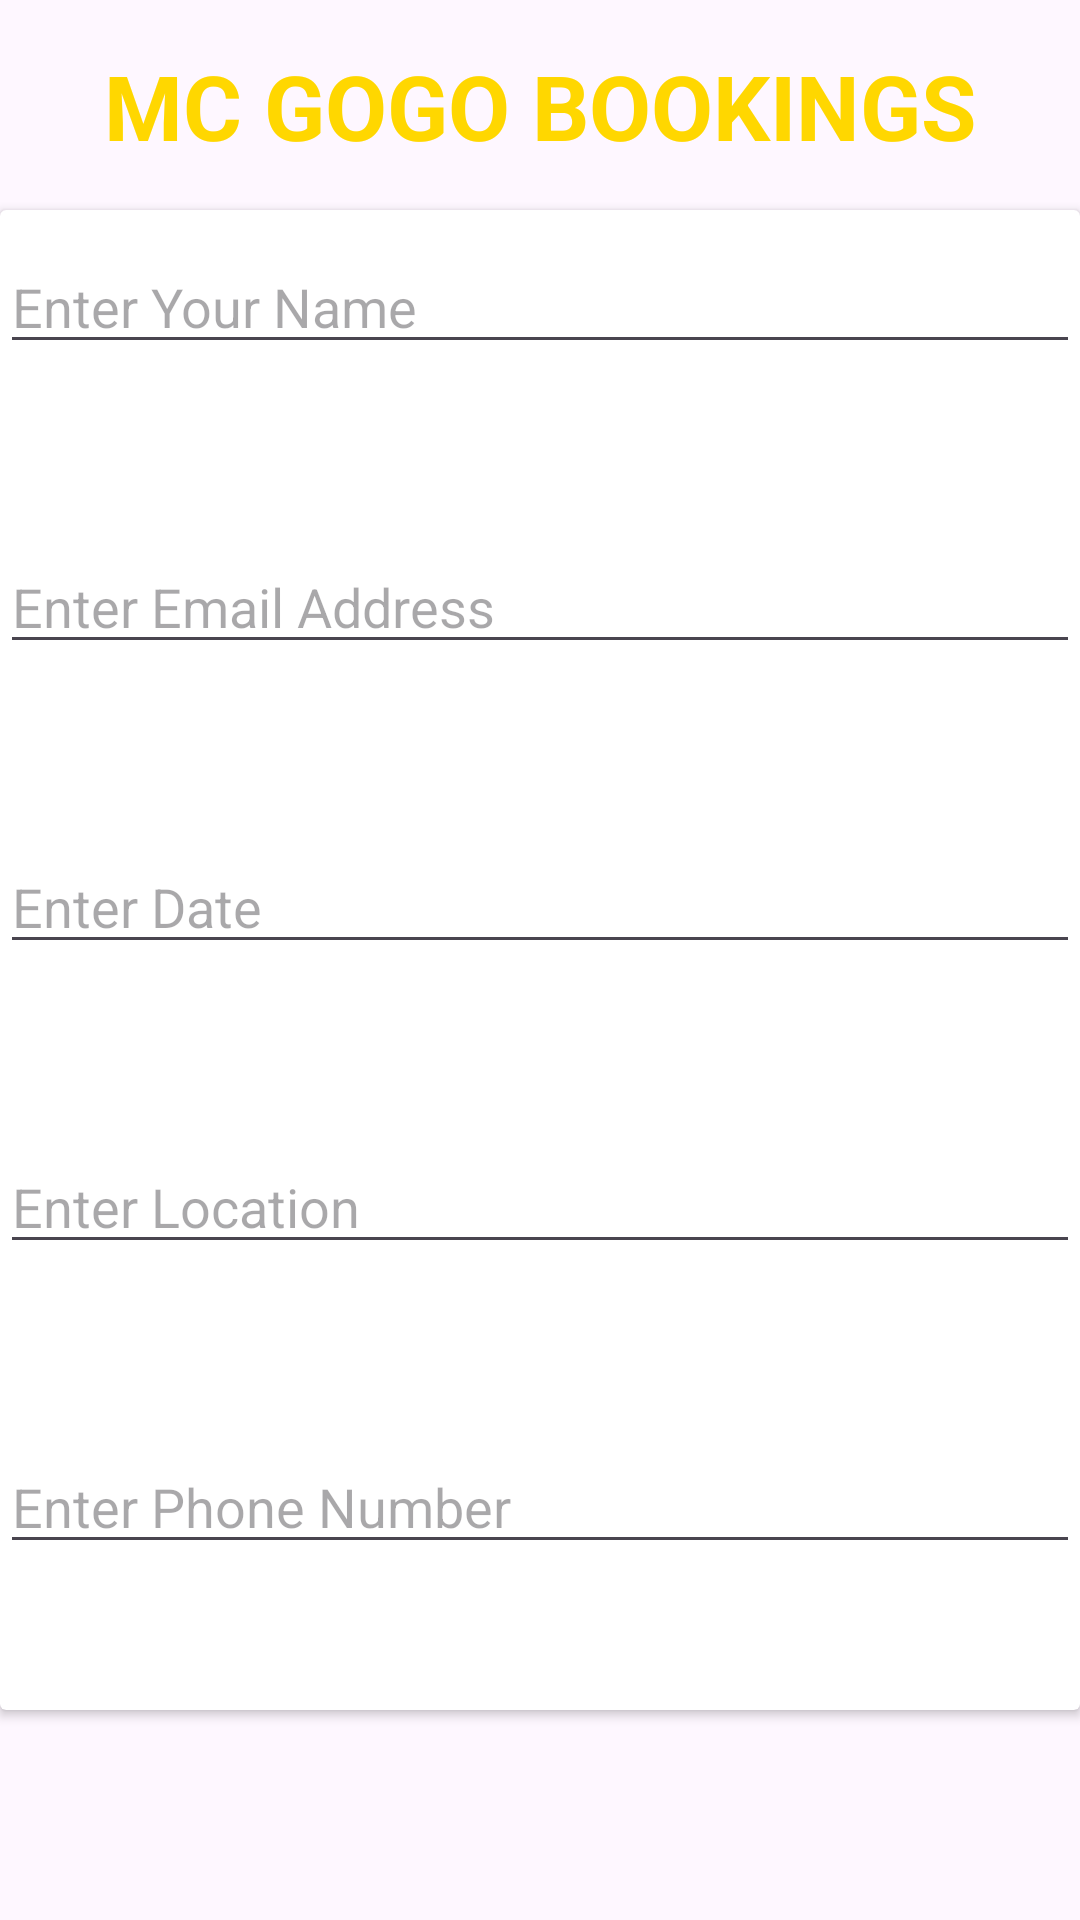

Android layout source for this screen:
<!-- AndroidManifest.xml: application theme Theme.ShereheApp -->
<!-- res/layout/activity_payment.xml -->
<?xml version="1.0" encoding="utf-8"?>
<RelativeLayout xmlns:android="http://schemas.android.com/apk/res/android"
    xmlns:app="http://schemas.android.com/apk/res-auto"
    xmlns:tools="http://schemas.android.com/tools"
    android:layout_width="match_parent"
    android:layout_height="match_parent"
    tools:context=".payment">

    <androidx.cardview.widget.CardView
        android:layout_width="match_parent"
        android:layout_height="500dp"
        android:layout_centerVertical="true"
         >

        <EditText
            android:layout_marginTop="10dp"
            android:id="@+id/nameone"
            android:layout_width="match_parent"
            android:layout_height="wrap_content"
            android:ems="10"
            android:inputType="text"
            android:hint="Enter Your Name"
            android:text="" />

        <EditText
            android:layout_marginTop="110dp"
            android:id="@+id/emailtwo"
            android:layout_width="match_parent"
            android:layout_height="wrap_content"
            android:ems="10"
            android:inputType="textEmailAddress"
            android:hint="Enter Email Address"/>

        <EditText
            android:layout_marginTop="210dp"
            android:id="@+id/datethree"
            android:layout_width="match_parent"
            android:layout_height="wrap_content"
            android:ems="10"
            android:inputType="text"
            android:hint="Enter Date"
            android:text="" />

        <EditText
            android:layout_marginTop="310dp"
            android:id="@+id/locationfour"
            android:layout_width="match_parent"
            android:layout_height="wrap_content"
            android:ems="10"
            android:inputType="text"
            android:hint="Enter Location"
            android:text="" />

        <EditText
            android:layout_marginTop="410dp"
            android:id="@+id/numberfive"
            android:layout_width="match_parent"
            android:layout_height="wrap_content"
            android:ems="10"
            android:inputType="text"
            android:hint="Enter Phone Number"
            android:text="" />

    </androidx.cardview.widget.CardView>

    <TextView
        android:id="@+id/textView14"
        android:layout_centerHorizontal="true"
        android:textColor="@color/gold"
        android:textStyle="bold"
        android:textSize="30dp"
        android:layout_marginTop="15dp"
        android:layout_width="wrap_content"
        android:layout_height="wrap_content"
        android:text="MC GOGO BOOKINGS" />

    <Button
        android:layout_marginTop="650dp"
        android:layout_centerHorizontal="true"
        android:id="@+id/btnnow"
        android:layout_width="wrap_content"
        android:layout_height="wrap_content"
        android:backgroundTint="@color/gold"
        android:text="BOOK NOW" />
</RelativeLayout>
<!-- resources referenced by this layout -->
<resources>
  <color name="gold">#FFD700</color>
  <style name="Theme.ShereheApp" parent="Base.Theme.ShereheApp" />
  <style name="Base.Theme.ShereheApp" parent="Theme.Material3.DayNight.NoActionBar">
          
          
      </style>
</resources>
